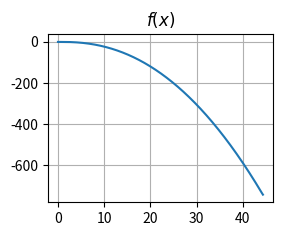

Here is the Python script that generated this plot:
import numpy as np
import matplotlib.pyplot as plt

x = np.arange(0, 1000.01, 0.01)


def calculate_expression(value):
    return np.log((value**value + 1)**(- np.absolute(value) / 10), (1 + np.sin(value)**2)**-1)


plt.subplot(221)
plt.plot(x, calculate_expression(x))
plt.title(r'$f(x)$')
plt.grid(True)

plt.show()
